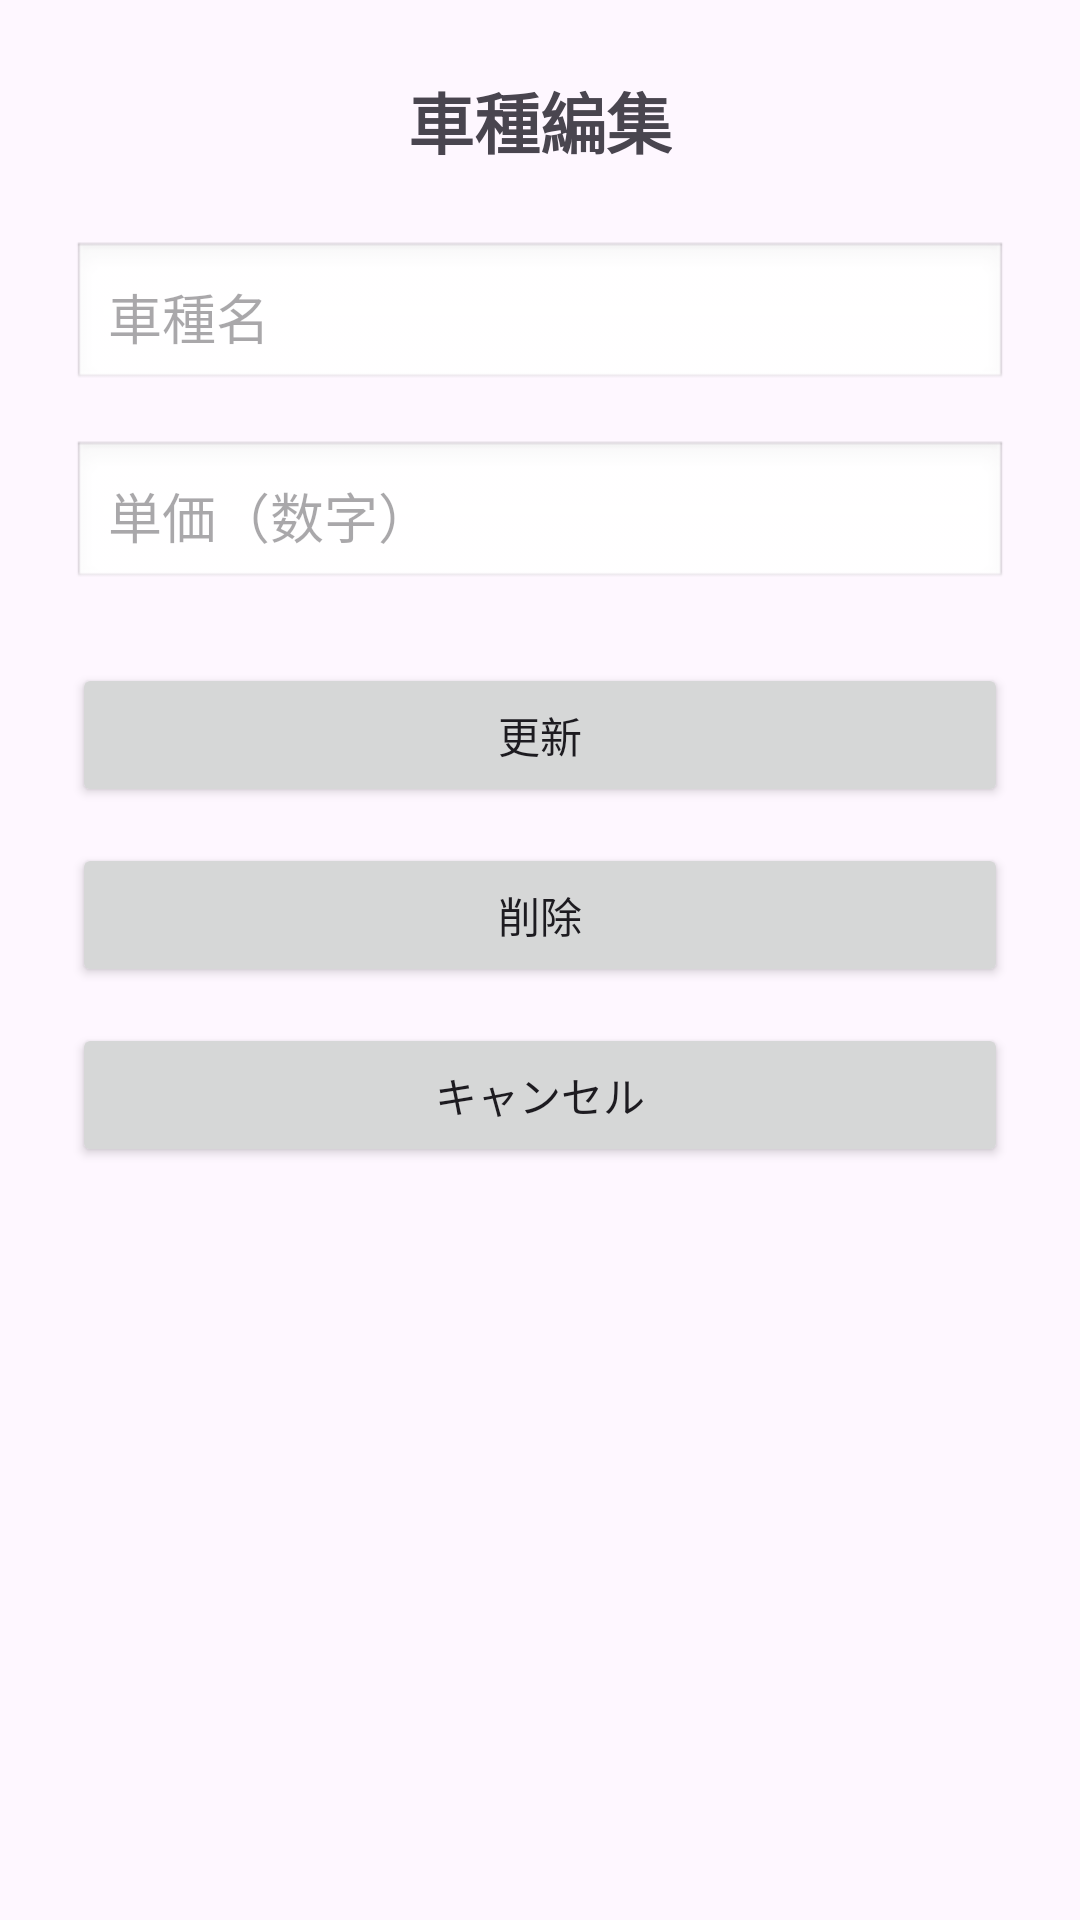

Produce the Android XML layout that renders to this screen, including the resource entries it uses.
<!-- AndroidManifest.xml: application theme Theme.ChukoUriage_2026_01 -->
<!-- res/layout/activity_syasyu_edit.xml -->
<?xml version="1.0" encoding="utf-8"?>
<androidx.constraintlayout.widget.ConstraintLayout xmlns:android="http://schemas.android.com/apk/res/android"
    xmlns:app="http://schemas.android.com/apk/res-auto"
    xmlns:tools="http://schemas.android.com/tools"
    android:layout_width="match_parent"
    android:layout_height="match_parent"
    tools:context=".SyasyuEditActivity">

    
    <TextView
        android:id="@+id/tvTitleEdit"
        android:layout_width="wrap_content"
        android:layout_height="wrap_content"
        android:text="車種編集"
        android:textSize="22sp"
        android:textStyle="bold"
        android:layout_marginTop="24dp"
        app:layout_constraintTop_toTopOf="parent"
        app:layout_constraintStart_toStartOf="parent"
        app:layout_constraintEnd_toEndOf="parent" />

    
    <EditText
        android:id="@+id/etSyasyuEdit"
        android:layout_width="0dp"
        android:layout_height="wrap_content"
        android:hint="車種名"
        android:padding="12dp"
        android:background="@android:drawable/edit_text"
        android:layout_marginTop="24dp"
        android:layout_marginHorizontal="24dp"
        app:layout_constraintTop_toBottomOf="@id/tvTitleEdit"
        app:layout_constraintStart_toStartOf="parent"
        app:layout_constraintEnd_toEndOf="parent" />

    
    <EditText
        android:id="@+id/etTankaEdit"
        android:layout_width="0dp"
        android:layout_height="wrap_content"
        android:hint="単価（数字）"
        android:inputType="number"
        android:padding="12dp"
        android:background="@android:drawable/edit_text"
        android:layout_marginTop="16dp"
        android:layout_marginHorizontal="24dp"
        app:layout_constraintTop_toBottomOf="@id/etSyasyuEdit"
        app:layout_constraintStart_toStartOf="parent"
        app:layout_constraintEnd_toEndOf="parent" />

    
    <Button
        android:id="@+id/btnUpdate"
        android:layout_width="0dp"
        android:layout_height="wrap_content"
        android:text="更新"
        android:layout_marginTop="24dp"
        android:layout_marginHorizontal="24dp"
        app:layout_constraintTop_toBottomOf="@id/etTankaEdit"
        app:layout_constraintStart_toStartOf="parent"
        app:layout_constraintEnd_toEndOf="parent" />

    
    <Button
        android:id="@+id/btnDelete"
        android:layout_width="0dp"
        android:layout_height="wrap_content"
        android:text="削除"
        android:layout_marginTop="12dp"
        android:layout_marginHorizontal="24dp"
        app:layout_constraintTop_toBottomOf="@id/btnUpdate"
        app:layout_constraintStart_toStartOf="parent"
        app:layout_constraintEnd_toEndOf="parent" />

    
    <Button
        android:id="@+id/btnCancelEdit"
        android:layout_width="0dp"
        android:layout_height="wrap_content"
        android:text="キャンセル"
        android:layout_marginTop="12dp"
        android:layout_marginHorizontal="24dp"
        app:layout_constraintTop_toBottomOf="@id/btnDelete"
        app:layout_constraintStart_toStartOf="parent"
        app:layout_constraintEnd_toEndOf="parent" />

</androidx.constraintlayout.widget.ConstraintLayout>
<!-- resources referenced by this layout -->
<resources>
  <style name="Theme.ChukoUriage_2026_01" parent="Base.Theme.ChukoUriage_2026_01" />
  <style name="Base.Theme.ChukoUriage_2026_01" parent="Theme.Material3.DayNight.NoActionBar">
          
          
      </style>
</resources>
